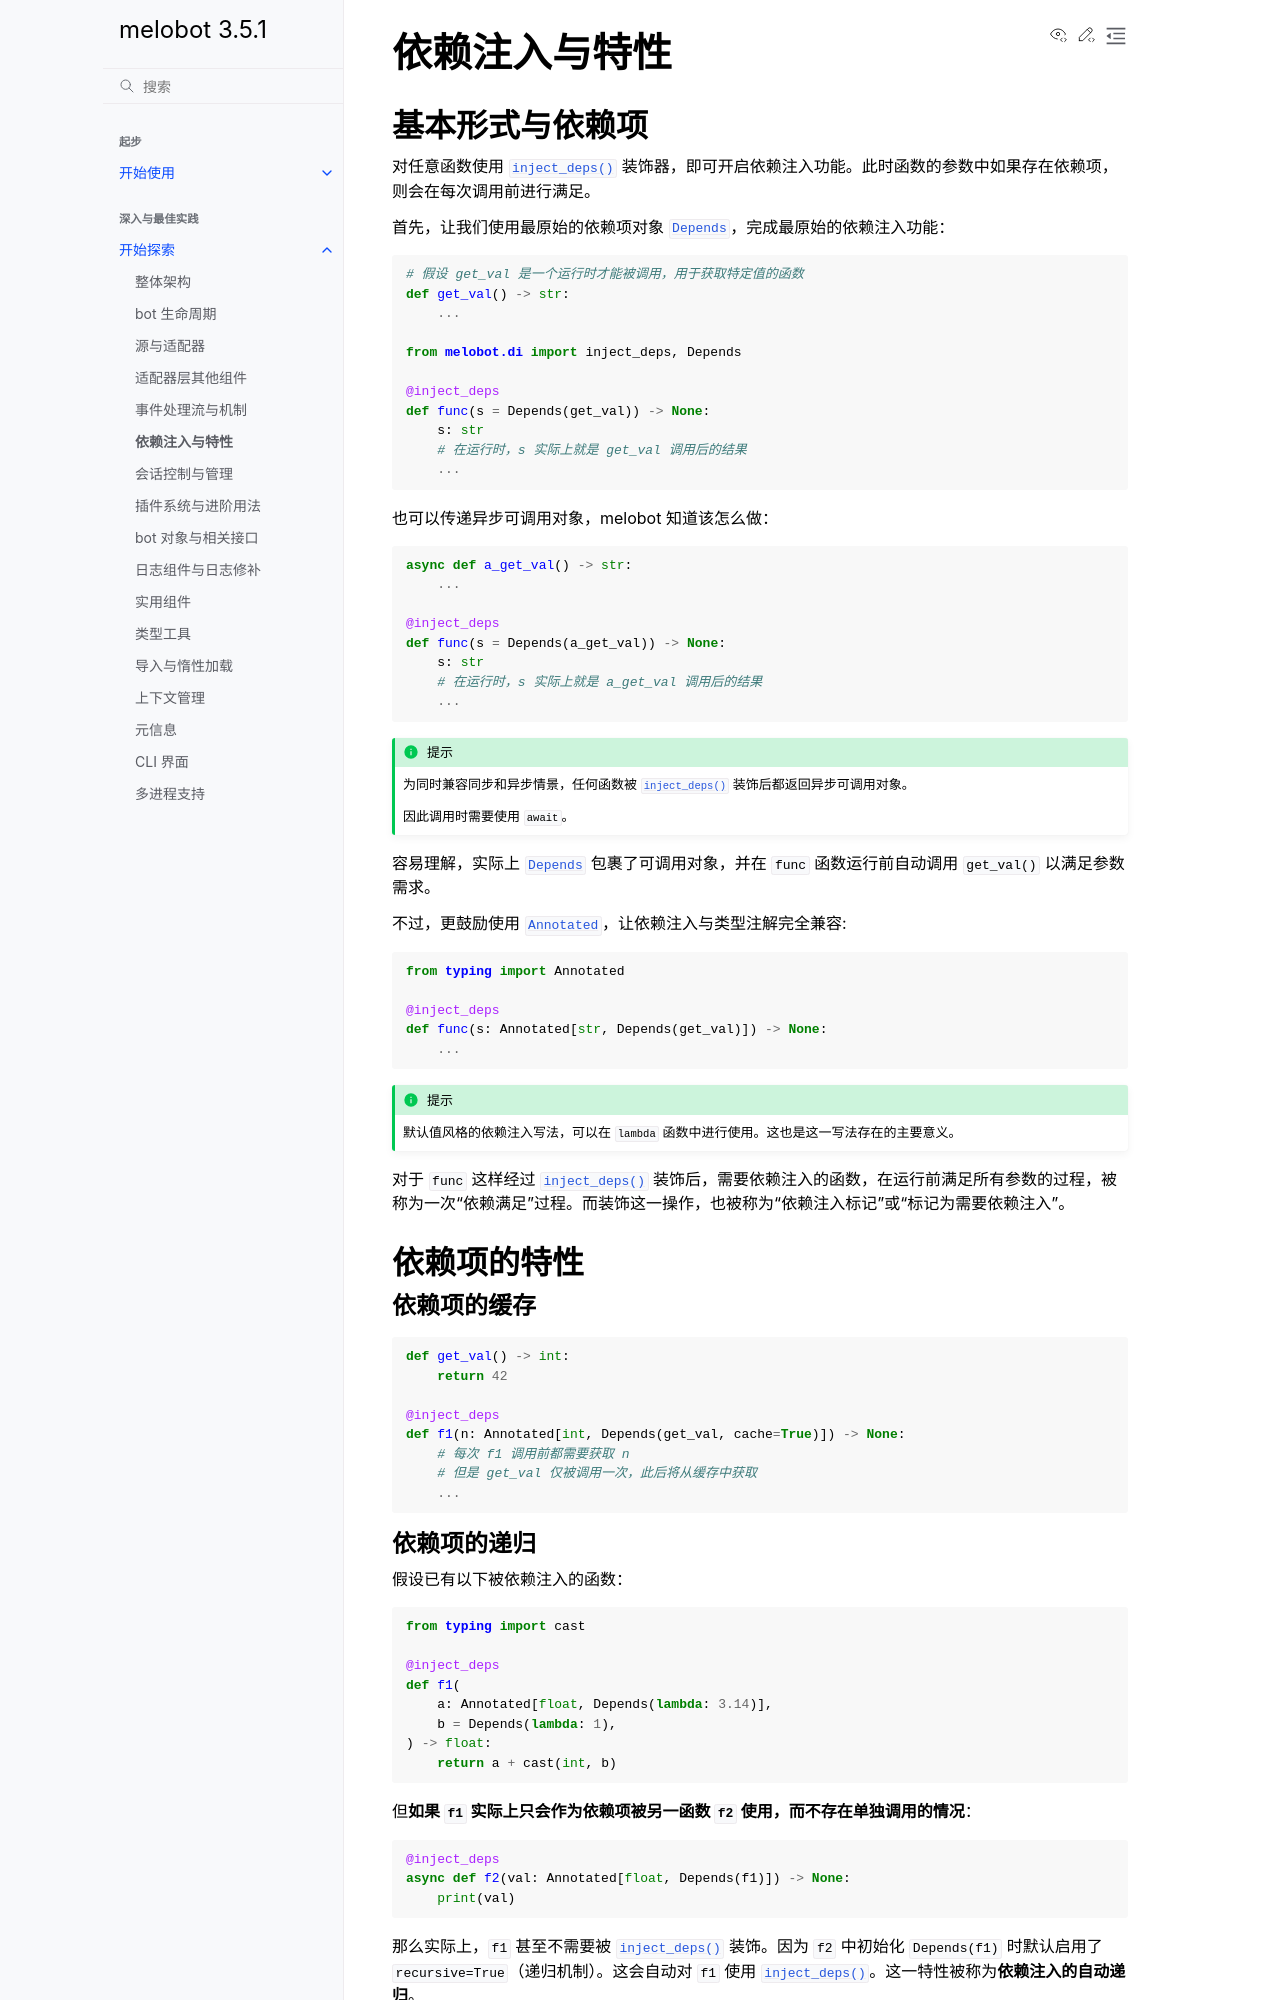

repository: Meloland/melobot · page: dive_in/dependency_injection.html · generator: sphinx

# 依赖注入与特性

## 基本形式与依赖项

对任意函数使用 {func}`.inject_deps` 装饰器，即可开启依赖注入功能。此时函数的参数中如果存在依赖项，则会在每次调用前进行满足。

首先，让我们使用最原始的依赖项对象 {class}`.Depends`，完成最原始的依赖注入功能：

```python
# 假设 get_val 是一个运行时才能被调用，用于获取特定值的函数
def get_val() -> str:
    ...

from melobot.di import inject_deps, Depends

@inject_deps
def func(s = Depends(get_val)) -> None:
    s: str
    # 在运行时，s 实际上就是 get_val 调用后的结果
    ...
```

也可以传递异步可调用对象，melobot 知道该怎么做：

```python
async def a_get_val() -> str:
    ...

@inject_deps
def func(s = Depends(a_get_val)) -> None:
    s: str
    # 在运行时，s 实际上就是 a_get_val 调用后的结果
    ...
```

```{admonition} 提示
:class: tip
为同时兼容同步和异步情景，任何函数被 {func}`.inject_deps` 装饰后都返回异步可调用对象。

因此调用时需要使用 `await`。
```

容易理解，实际上 {class}`.Depends` 包裹了可调用对象，并在 `func` 函数运行前自动调用 `get_val()` 以满足参数需求。

不过，更鼓励使用 [`Annotated`](https://docs.python.org/3/library/typing.html#typing.Annotated)，让依赖注入与类型注解完全兼容:

```python
from typing import Annotated

@inject_deps
def func(s: Annotated[str, Depends(get_val)]) -> None:
    ...
```

```{admonition} 提示
:class: tip
默认值风格的依赖注入写法，可以在 `lambda` 函数中进行使用。这也是这一写法存在的主要意义。
```

对于 `func` 这样经过 {func}`.inject_deps` 装饰后，需要依赖注入的函数，在运行前满足所有参数的过程，被称为一次“依赖满足”过程。而装饰这一操作，也被称为“依赖注入标记”或“标记为需要依赖注入”。

## 依赖项的特性

### 依赖项的缓存

```python
def get_val() -> int:
    return 42

@inject_deps
def f1(n: Annotated[int, Depends(get_val, cache=True)]) -> None:
    # 每次 f1 调用前都需要获取 n
    # 但是 get_val 仅被调用一次，此后将从缓存中获取
    ...
```
